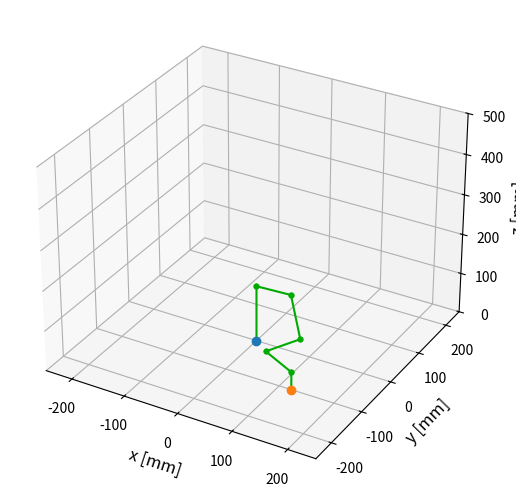

Python code for this plot:
"""
Class of n-link arm in 3D
Author: Takayuki Murooka (takayuki5168)
Reference: https://github.com/AtsushiSakai/PythonRobotics
"""
import numpy as np
import math
from mpl_toolkits.mplot3d import Axes3D
import matplotlib.pyplot as plt

PLOT_AREA = 0.5*1000


class Link:
    def __init__(self, dh_params):
        self.dh_params_ = dh_params

    def transformation_matrix(self):
        # theta = self.joint_angle_
        theta = self.dh_params_[0]
        alpha = self.dh_params_[1]
        a = self.dh_params_[2]
        d = self.dh_params_[3]

        st = math.sin(theta)
        ct = math.cos(theta)
        sa = math.sin(alpha)
        ca = math.cos(alpha)
        trans = np.array([[ct, -st * ca, st * sa, a * ct],
                          [st, ct * ca, -ct * sa, a * st],
                          [0, sa, ca, d],
                          [0, 0, 0, 1]])

        return trans




class NLinkArm:
    def __init__(self, dh_params_list):
        self.link_list = []
        for i in range(len(dh_params_list)):
            self.link_list.append(Link(dh_params_list[i]))

    @staticmethod
    def convert_joint_angles_sim_to_mycobot(joint_angles):
        """convert joint angles simulator to mycobot

        Args:
            joint_angles ([float]): [joint angles(radian)]

        Returns:
            [float]: [joint angles calculated(radian)]
        """
        conv_mul = [-1.0, -1.0, 1.0, -1.0, -1.0, -1.0]
        conv_add = [0.0, -math.pi / 2, 0.0, -math.pi / 2, math.pi / 2, 0.0]

        joint_angles = [joint_angles * conv_mul for (joint_angles, conv_mul) in zip(joint_angles, conv_mul)]
        joint_angles = [joint_angles + conv_add for (joint_angles, conv_add) in zip(joint_angles, conv_add)]

        joint_angles_lim = []
        for joint_angle in joint_angles:
            while joint_angle > math.pi:
                joint_angle -= 2 * math.pi

            while joint_angle < -math.pi:
                joint_angle += 2 * math.pi

            joint_angles_lim.append(joint_angle)

        return joint_angles_lim

    def transformation_matrix(self):
        trans = np.identity(4)
        for i in range(len(self.link_list)):
            trans = np.dot(trans, self.link_list[i].transformation_matrix())
        return trans

    def forward_kinematics(self, plot=False, marker_pos=[0, 0, 0]):
        trans = self.transformation_matrix()

        x = trans[0, 3]
        y = trans[1, 3]
        z = trans[2, 3]
        alpha, beta, gamma = self.euler_angle()

        if plot:
            self.fig = plt.figure()
            self.ax = Axes3D(self.fig)
            self.fig.add_axes(self.ax)

            x_list = []
            y_list = []
            z_list = []

            trans = np.identity(4)

            x_list.append(trans[0, 3])
            y_list.append(trans[1, 3])
            z_list.append(trans[2, 3])
            for i in range(len(self.link_list)):
                trans = np.dot(trans, self.link_list[i].transformation_matrix())
                x_list.append(trans[0, 3])
                y_list.append(trans[1, 3])
                z_list.append(trans[2, 3])

            self.ax.set_xlabel("x [mm]", size=12)
            self.ax.set_ylabel("y [mm]", size=12)
            self.ax.set_zlabel("z [mm]", size=12)

            self.ax.plot(x_list, y_list, z_list, "o-", color="#00aa00", ms=4,
                         mew=0.5)
            self.ax.plot([0], [0], [0], "o")
            self.ax.plot([marker_pos[0]], [marker_pos[1]], [marker_pos[2]], "o")

            self.ax.set_xlim(-PLOT_AREA/2, PLOT_AREA/2)
            self.ax.set_ylim(-PLOT_AREA/2, PLOT_AREA/2)
            self.ax.set_zlim(0.0, PLOT_AREA)

            plt.show()

        return [x, y, z, alpha, beta, gamma]



    def euler_angle(self):
        trans = self.transformation_matrix()

        alpha = math.atan2(trans[1][2], trans[0][2])
        if not (-math.pi / 2 <= alpha <= math.pi / 2):
            alpha = math.atan2(trans[1][2], trans[0][2]) + math.pi
        if not (-math.pi / 2 <= alpha <= math.pi / 2):
            alpha = math.atan2(trans[1][2], trans[0][2]) - math.pi
        beta = math.atan2(
            trans[0][2] * math.cos(alpha) + trans[1][2] * math.sin(alpha),
            trans[2][2])
        gamma = math.atan2(
            -trans[0][0] * math.sin(alpha) + trans[1][0] * math.cos(alpha),
            -trans[0][1] * math.sin(alpha) + trans[1][1] * math.cos(alpha))

        return alpha, beta, gamma

    def send_angles(self, joint_angle_list):
        for i in range(len(self.link_list)):
            self.link_list[i].dh_params_[0] = joint_angle_list[i]

    def update_joint_angles(self, diff_joint_angle_list):
        for i in range(len(self.link_list)):
            self.link_list[i].dh_params_[0] += diff_joint_angle_list[i]

    def get_angles(self):
        joint_angles = []
        for i in range(len(self.link_list)):
            joint_angle = self.link_list[i].dh_params_[0]
            while joint_angle > math.pi:
                joint_angle -= 2 * math.pi

            while joint_angle < -math.pi:
                joint_angle += 2 * math.pi

            joint_angles.append(joint_angle)

        return joint_angles

    def plot(self):
        self.fig = plt.figure()
        self.ax = Axes3D(self.fig)

        x_list = []
        y_list = []
        z_list = []

        trans = np.identity(4)

        x_list.append(trans[0, 3])
        y_list.append(trans[1, 3])
        z_list.append(trans[2, 3])
        for i in range(len(self.link_list)):
            trans = np.dot(trans, self.link_list[i].transformation_matrix())
            x_list.append(trans[0, 3])
            y_list.append(trans[1, 3])
            z_list.append(trans[2, 3])

        self.ax.plot(x_list, y_list, z_list, "o-", color="#00aa00", ms=4,
                     mew=0.5)
        self.ax.plot([0], [0], [0], "o")

        plt.show()

def send_angles_sim(J, marker_pos):
    mycobot_sim = NLinkArm([[0., math.pi / 2, 0, 0.140*1000],
                        [0., 0., -0.1104*1000, 0.],
                        [0., 0., -0.096*1000, 0.],
                        [0., math.pi / 2, 0., 0.06639*1000],
                        [0., -math.pi / 2, 0., 0.07318*1000],
                        [0., 0., 0., 0.0436*1000]])

    mycobot_sim.send_angles(
        mycobot_sim.convert_joint_angles_sim_to_mycobot
        ([-math.radians(J[0]), -math.radians(J[1]), math.radians(J[2]), -math.radians(J[3]), -math.radians(J[4]), -math.radians(J[5])]))
    mycobot_sim.forward_kinematics(plot=True, marker_pos=marker_pos)


if __name__ == "__main__":

    J = [-26.76, -65.65, -97.57, 73.22, 0.0, -26.76]
    marker_pos = [150,-150,50]

    send_angles_sim(J=J, marker_pos=marker_pos)